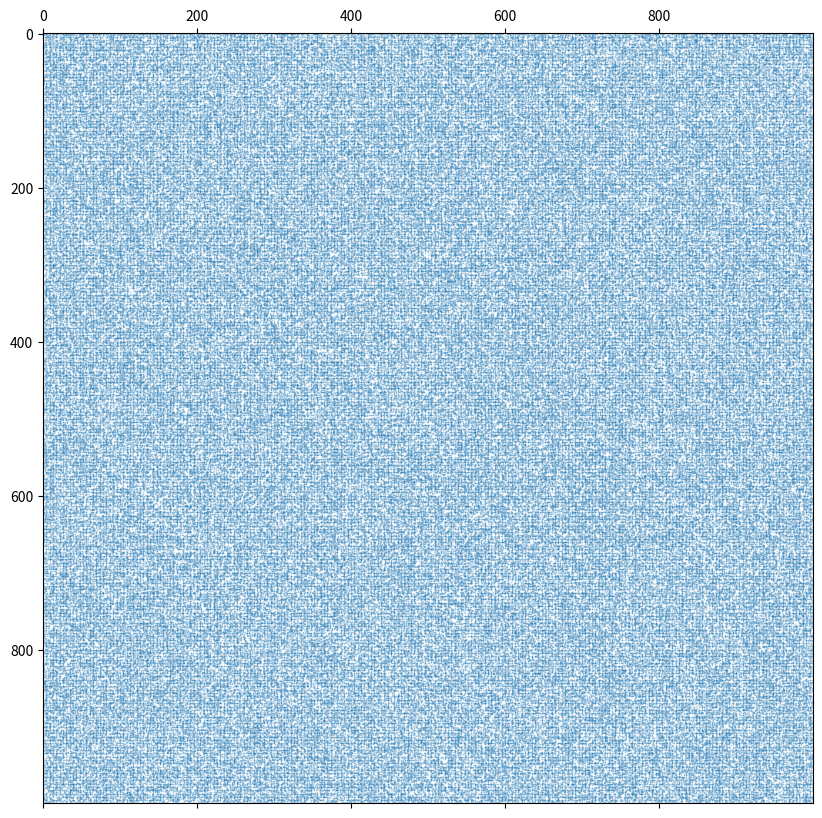

Here is the Python script that generated this plot:
# -*- coding: utf-8 -*-
"""=============================================================================
Ex5: SPARSE MATRIX
    Câu 2:
        a) Tạo ra một ma trận BigA(1000, 1000) phần tử ngẫu nhiên tử -10 đến 5.
        b) Thay thế giá trị 0 cho tất cả các phần tử âm trong ma trận BigA
        c) Tính kích thước của ma trận BigA
        d) Tạo sparse matrix BigS từ BigA
        e) Tích kích thước của BigS
        f) Tính sparsity của sparse matrix
        g) Trực quan hóa BigS
============================================================================="""

from scipy.sparse import csr_matrix
import matplotlib.pyplot as plt
import numpy             as np
import random

##------------------------------------------------------------------------------
## Hàm tạo 1 ma trận A[mxn] với giá trị ngẫu nhiên thuộc [start, end]
##------------------------------------------------------------------------------
def create_matrix_random(m, n, start, end):
    mtr = []
    for i in range(m):
        row = []
        for j in range(n):
            a = random.randint(start, end + 1)
            
            # Thêm giá trị vào dòng hiện hành 
            row.append(a)
            
        # Thêm dòng vào ma trận    
        mtr.append(row)
        
    return np.array(mtr)
##------------------------------------------------------------------------------

## a)
BigA = create_matrix_random(1000, 1000, -10, 5)

## b)
BigA[BigA < 0] = 0

## c) Xem kích thước
print("Size of full matrix with zeros =", BigA.nbytes/(1024**2), " MB") 

## d)
BigS = csr_matrix(BigA)

## e)
print("Size of csr_matrix =", BigS.data.nbytes/(1024**2), " MB")

## f)
plt.figure(figsize = (10, 10))
plt.spy(BigS, markersize = 0.1)



